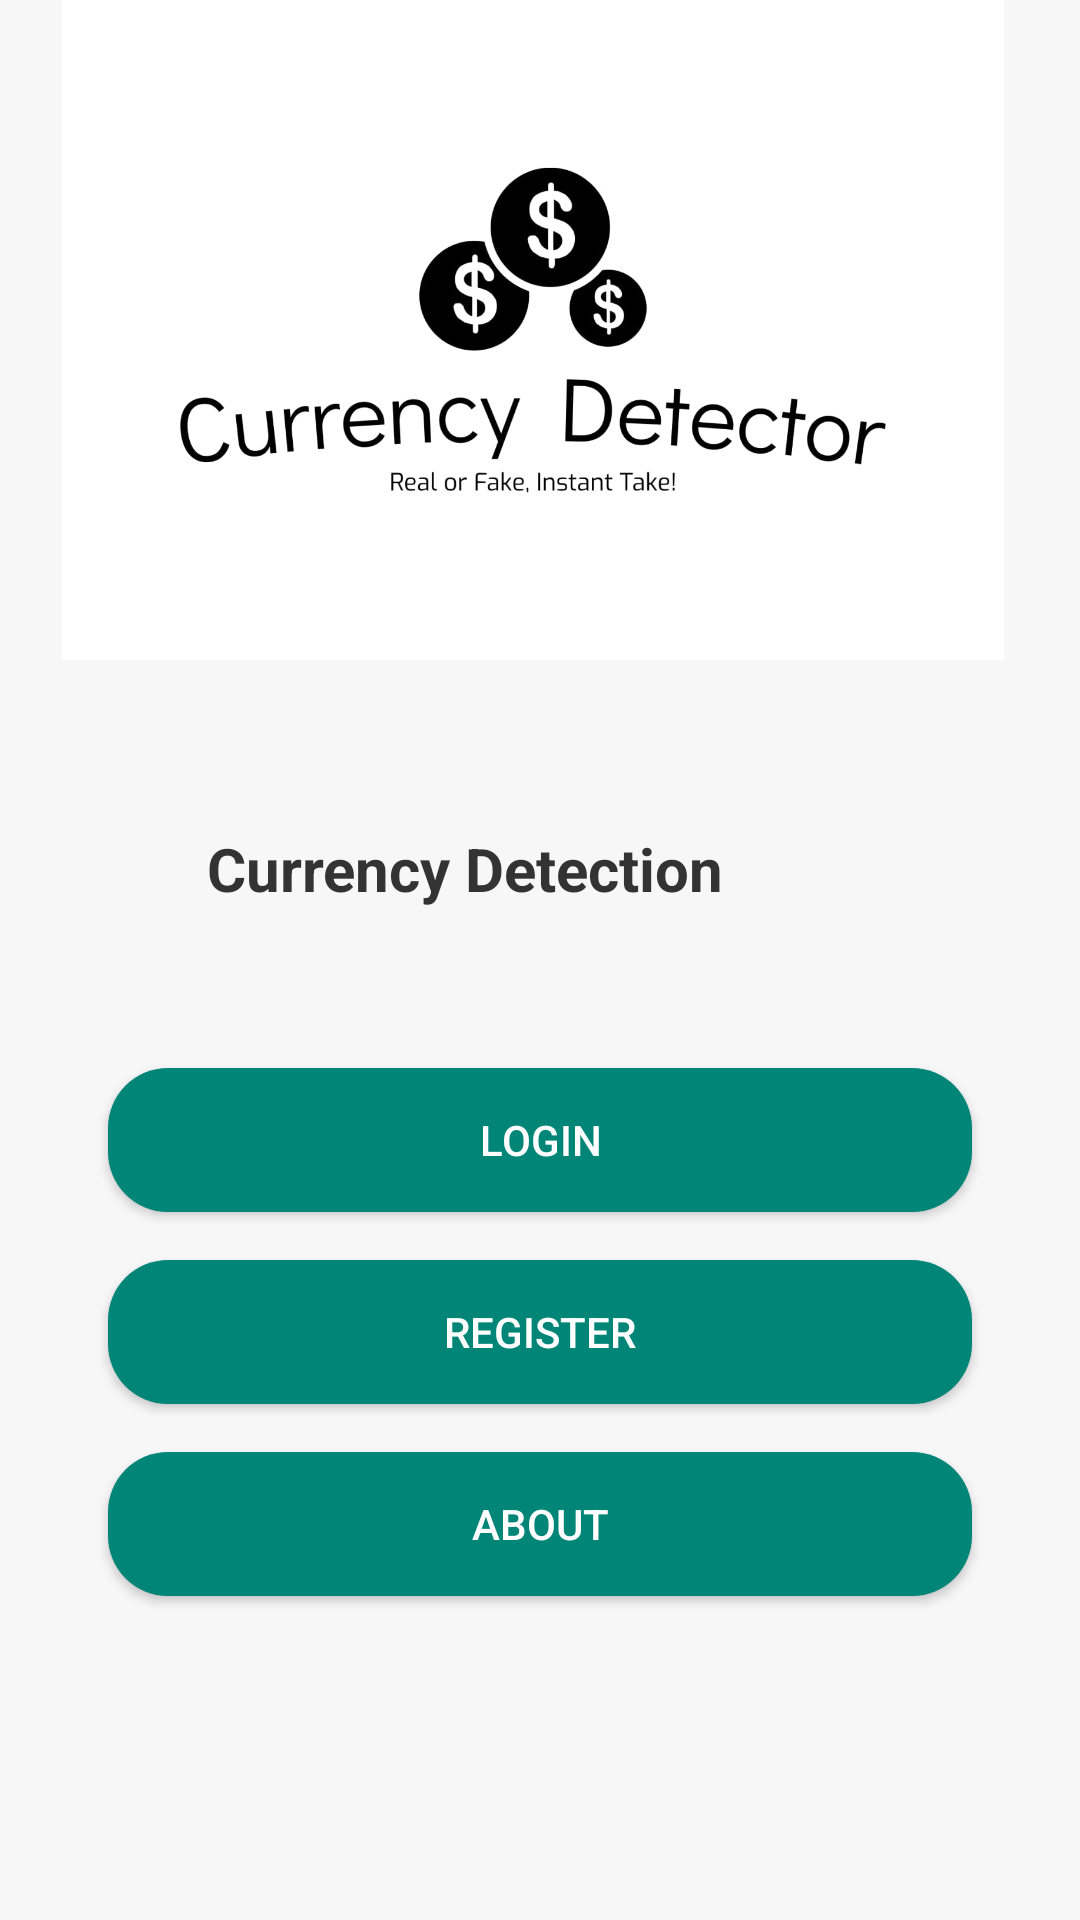

Layout XML and referenced resources for this Android screen:
<!-- AndroidManifest.xml: application theme Theme.Currencyduplicateapp -->
<!-- res/layout/activity_home.xml -->
<?xml version="1.0" encoding="utf-8"?>
<androidx.constraintlayout.widget.ConstraintLayout
    xmlns:android="http://schemas.android.com/apk/res/android"
    xmlns:app="http://schemas.android.com/apk/res-auto"
    xmlns:tools="http://schemas.android.com/tools"
    android:layout_width="match_parent"
    android:layout_height="match_parent"
    android:background="#F7F7F7"
    tools:context=".HomeActivity">


    <ImageView
        android:id="@+id/logoImageView"
        android:layout_width="314dp"
        android:layout_height="220dp"
        android:background="@drawable/circle_background"
        android:scaleType="centerCrop"
        android:src="@drawable/logo"
        app:layout_constraintBottom_toTopOf="@+id/welcomeTextView"
        app:layout_constraintEnd_toEndOf="parent"
        app:layout_constraintHorizontal_bias="0.446"
        app:layout_constraintStart_toStartOf="parent"
        app:layout_constraintTop_toTopOf="parent"
        app:layout_constraintVertical_bias="0.2" />

    <TextView
        android:id="@+id/welcomeTextView"
        android:layout_width="208dp"
        android:layout_height="48dp"
        android:layout_marginTop="56dp"
        android:text="Currency Detection"
        android:textColor="#333333"
        android:textSize="20sp"
        android:textStyle="bold"
        app:layout_constraintEnd_toEndOf="parent"
        app:layout_constraintHorizontal_bias="0.454"
        app:layout_constraintStart_toStartOf="parent"
        app:layout_constraintTop_toBottomOf="@+id/logoImageView" />

    <Button
        android:id="@+id/loginButton"
        android:layout_width="0dp"
        android:layout_height="wrap_content"
        android:layout_marginTop="32dp"
        android:background="@drawable/rounded_button"
        android:text="Login"
        android:textColor="#FFFFFF"
        app:layout_constraintEnd_toEndOf="parent"
        app:layout_constraintHorizontal_bias="0.5"
        app:layout_constraintStart_toStartOf="parent"
        app:layout_constraintTop_toBottomOf="@+id/welcomeTextView"
        app:layout_constraintWidth_default="percent"
        app:layout_constraintWidth_percent="0.8" />

    <Button
        android:id="@+id/registrationButton"
        android:layout_width="0dp"
        android:layout_height="wrap_content"
        android:layout_marginTop="16dp"
        android:background="@drawable/rounded_button"
        android:text="Register"
        android:textColor="#FFFFFF"
        app:layout_constraintEnd_toEndOf="parent"
        app:layout_constraintHorizontal_bias="0.5"
        app:layout_constraintStart_toStartOf="parent"
        app:layout_constraintTop_toBottomOf="@+id/loginButton"
        app:layout_constraintWidth_default="percent"
        app:layout_constraintWidth_percent="0.8" />

    <Button
        android:id="@+id/aboutButton"
        android:layout_width="0dp"
        android:layout_height="wrap_content"
        android:layout_marginTop="16dp"
        android:background="@drawable/rounded_button"
        android:text="About"
        android:textColor="#FFFFFF"
        app:layout_constraintEnd_toEndOf="parent"
        app:layout_constraintHorizontal_bias="0.5"
        app:layout_constraintStart_toStartOf="parent"
        app:layout_constraintTop_toBottomOf="@+id/registrationButton"
        app:layout_constraintWidth_default="percent"
        app:layout_constraintWidth_percent="0.8" />

</androidx.constraintlayout.widget.ConstraintLayout>




    
<!-- resources referenced by this layout -->
<resources>
  <!-- drawable circle_background (drawable) -->
  <shape xmlns:android="http://schemas.android.com/apk/res/android"
      android:shape="oval">
      <solid android:color="#FFFFFF" /> 
  </shape>
  <!-- drawable logo: jpeg bitmap (drawable, 45929 bytes) -->
  <!-- drawable rounded_button (drawable) -->
  <shape xmlns:android="http://schemas.android.com/apk/res/android">
      <solid android:color="#008577" /> 
      <corners android:radius="20dp" /> 
  </shape>
  <style name="Theme.Currencyduplicateapp" parent="Theme.MaterialComponents.DayNight.DarkActionBar">
          
          <item name="colorPrimary">@color/purple_500</item>
          <item name="colorPrimaryVariant">@color/purple_700</item>
          <item name="colorOnPrimary">@color/white</item>
          
          <item name="colorSecondary">@color/teal_200</item>
          <item name="colorSecondaryVariant">@color/teal_700</item>
          <item name="colorOnSecondary">@color/black</item>
          
          <item name="android:statusBarColor">?attr/colorPrimaryVariant</item>
          
      </style>
  <color name="purple_500">#FF6200EE</color>
  <color name="purple_700">#FF3700B3</color>
  <color name="white">#FFFFFFFF</color>
  <color name="teal_200">#FF03DAC5</color>
  <color name="teal_700">#FF018786</color>
  <color name="black">#FF000000</color>
</resources>
